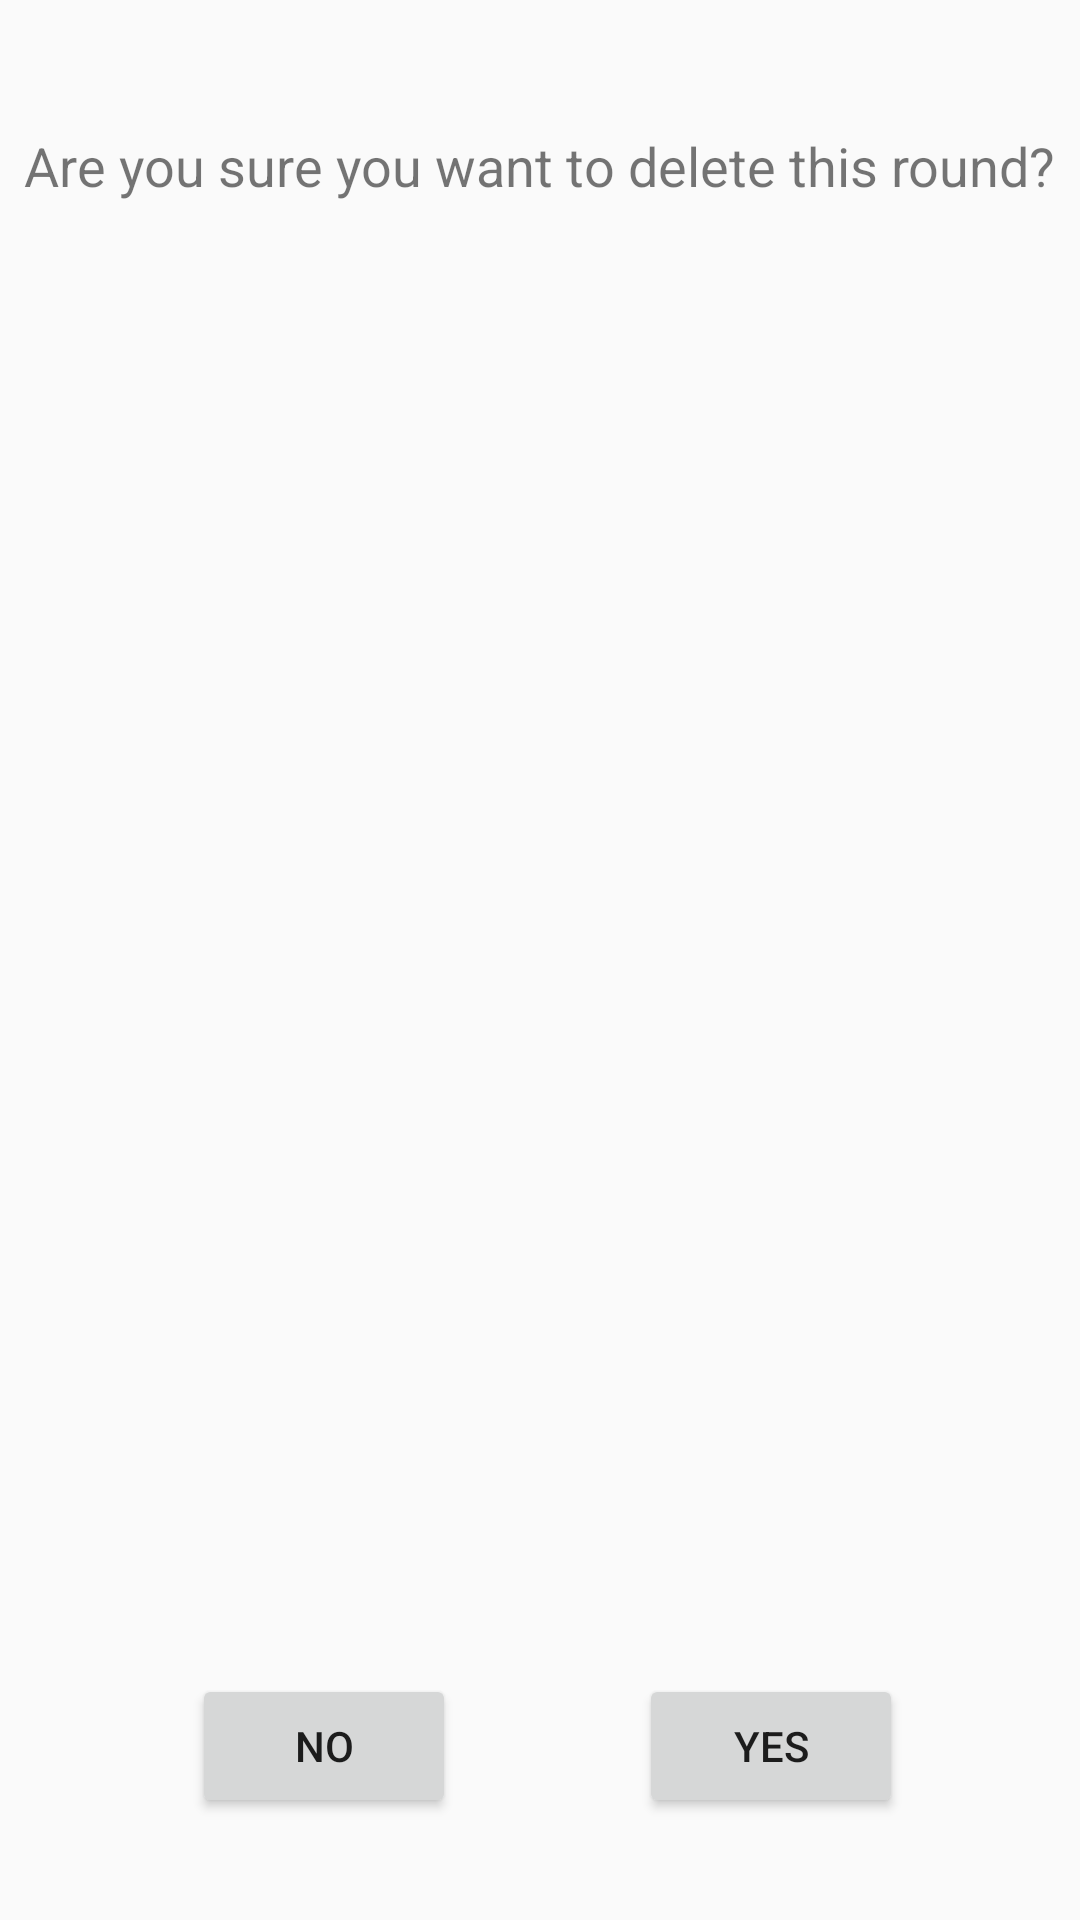

The Android layout XML behind this screen, and the referenced resources:
<!-- AndroidManifest.xml: application theme AppTheme -->
<!-- res/layout/delete_window.xml -->
<?xml version="1.0" encoding="utf-8"?>
<RelativeLayout xmlns:android="http://schemas.android.com/apk/res/android"
    android:layout_width="match_parent"
    android:layout_height="match_parent">

    <TextView
        android:id="@+id/textDelete"
        android:layout_width="wrap_content"
        android:layout_height="wrap_content"
        android:layout_alignParentTop="true"
        android:layout_centerHorizontal="true"
        android:layout_marginTop="43dp"
        android:text="Are you sure you want to delete this round?"
        android:textSize="18sp" />

    <Button
        android:id="@+id/DeleteYes"
        android:layout_width="wrap_content"
        android:layout_height="wrap_content"
        android:layout_alignParentEnd="true"
        android:layout_alignTop="@+id/DeleteNo"
        android:layout_marginEnd="59dp"
        android:text="Yes" />

    <Button
        android:id="@+id/DeleteNo"
        android:layout_width="wrap_content"
        android:layout_height="wrap_content"
        android:layout_alignParentBottom="true"
        android:layout_alignParentStart="true"
        android:layout_marginBottom="34dp"
        android:layout_marginStart="64dp"
        android:onClick="NoPress"
        android:text="No" />
</RelativeLayout>
<!-- resources referenced by this layout -->
<resources>
  <style name="AppTheme" parent="Theme.AppCompat.Light.DarkActionBar">
          
          <item name="colorPrimary">@color/colorPrimary</item>
          <item name="colorPrimaryDark">@color/colorPrimaryDark</item>
          <item name="colorAccent">@color/colorAccent</item>
      </style>
  <color name="colorPrimary">#3F51B5</color>
  <color name="colorPrimaryDark">#303F9F</color>
  <color name="colorAccent">#FF4081</color>
</resources>
